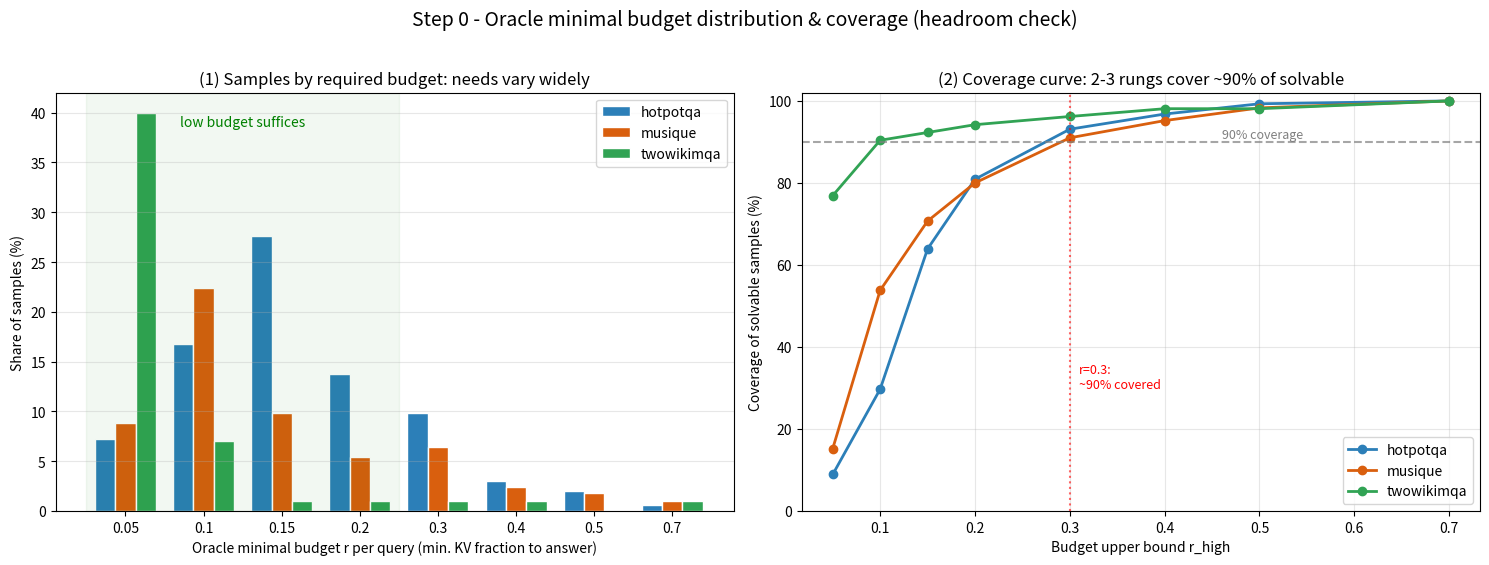

The script that saved this image: (Note: this script raises an exception after producing the figure.)
#!/usr/bin/env python3
"""Step-0 visualization: how samples split by their oracle minimal budget,
and the coverage curve. Data hard-coded from analyze_oracle.py output."""
import matplotlib
matplotlib.use("Agg")
import matplotlib.pyplot as plt
import numpy as np

budgets = [0.05, 0.1, 0.15, 0.2, 0.3, 0.4, 0.5, 0.7]
xlabels = ["0.05", "0.1", "0.15", "0.2", "0.3", "0.4", "0.5", "0.7"]

# oracle minimal budget distribution (% of all N samples); unsolved bin dropped
dist = {
    "hotpotqa":   [7.2, 16.8, 27.6, 13.8, 9.8, 3.0, 2.0, 0.6],
    "musique":    [8.8, 22.4, 9.8, 5.4, 6.4, 2.4, 1.8, 1.0],
    "twowikimqa": [40.0, 7.0, 1.0, 1.0, 1.0, 1.0, 0.0, 1.0],
}
# coverage: % of solvable samples with oracle <= r_high
cover = {
    "hotpotqa":   [8.9, 29.7, 63.9, 80.9, 93.1, 96.8, 99.3, 100.0],
    "musique":    [15.2, 53.8, 70.7, 80.0, 91.0, 95.2, 98.3, 100.0],
    "twowikimqa": [76.9, 90.4, 92.3, 94.2, 96.2, 98.1, 98.1, 100.0],
}
colors = {"hotpotqa": "#2c7fb8", "musique": "#d95f0e", "twowikimqa": "#31a354"}

plt.rcParams["axes.unicode_minus"] = False

fig, (ax1, ax2) = plt.subplots(1, 2, figsize=(15, 5.5))

# ---- left: grouped bar of oracle-min-budget distribution ----
x = np.arange(len(xlabels))
w = 0.26
for i, ds in enumerate(["hotpotqa", "musique", "twowikimqa"]):
    ax1.bar(x + (i - 1) * w, dist[ds], w, label=ds, color=colors[ds], edgecolor="white")
ax1.set_xticks(x); ax1.set_xticklabels(xlabels)
ax1.set_xlabel("Oracle minimal budget r per query (min. KV fraction to answer)")
ax1.set_ylabel("Share of samples (%)")
ax1.set_title("(1) Samples by required budget: needs vary widely")
ax1.legend(); ax1.grid(axis="y", alpha=0.3)
ax1.axvspan(-0.5, 3.5, color="green", alpha=0.05)
ax1.text(1.5, ax1.get_ylim()[1] * 0.92, "low budget suffices", ha="center", color="green", fontsize=10)

# ---- right: coverage curve ----
for ds in ["hotpotqa", "musique", "twowikimqa"]:
    ax2.plot(budgets, cover[ds], "o-", label=ds, color=colors[ds], lw=2, ms=6)
ax2.axhline(90, ls="--", color="gray", alpha=0.7)
ax2.text(0.46, 91, "90% coverage", color="gray", fontsize=9)
ax2.axvline(0.3, ls=":", color="red", alpha=0.6)
ax2.text(0.31, 30, "r=0.3:\n~90% covered", color="red", fontsize=9)
ax2.set_xlabel("Budget upper bound r_high")
ax2.set_ylabel("Coverage of solvable samples (%)")
ax2.set_title("(2) Coverage curve: 2-3 rungs cover ~90% of solvable")
ax2.legend(); ax2.grid(alpha=0.3); ax2.set_ylim(0, 102)

fig.suptitle("Step 0 - Oracle minimal budget distribution & coverage (headroom check)", fontsize=14, y=1.02)
fig.tight_layout()
out = "snapshots/oracle_headroom.png"
fig.savefig(out, dpi=130, bbox_inches="tight")
print("saved", out)
